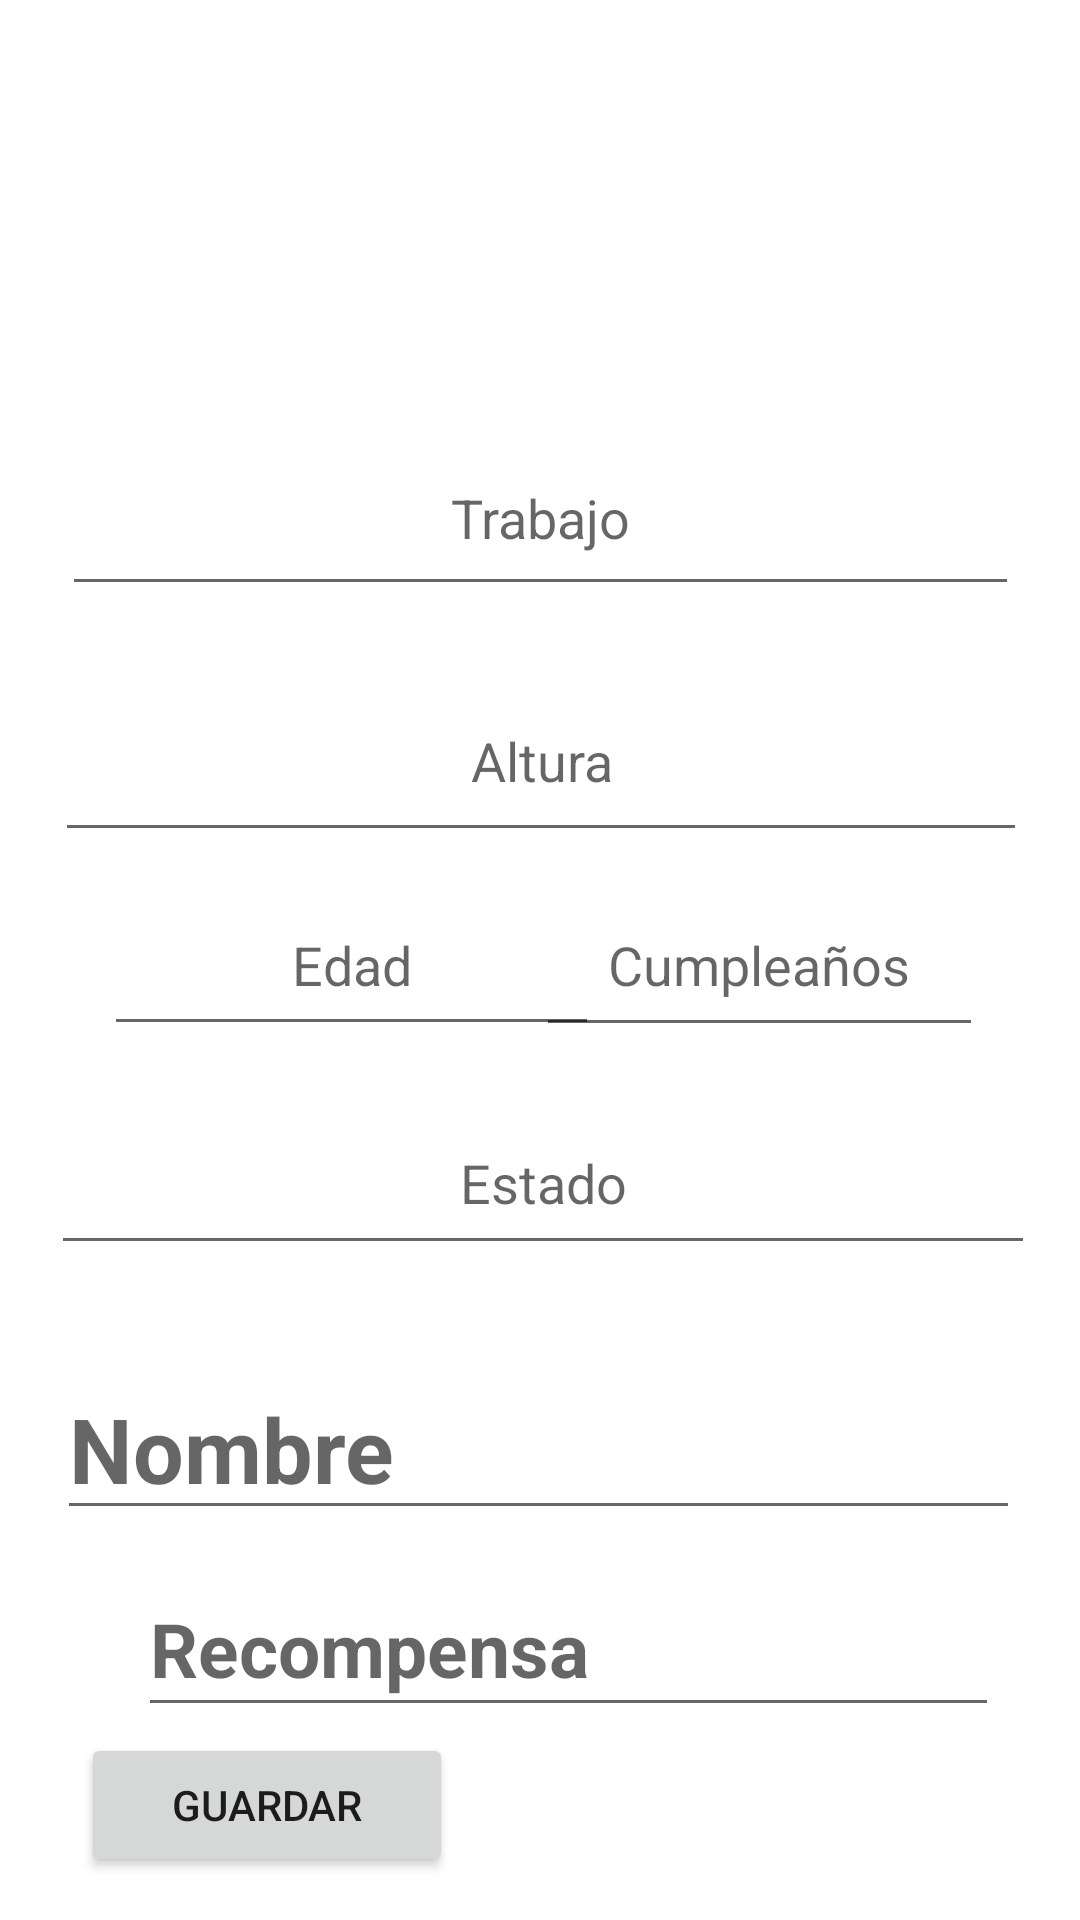

Produce the Android XML layout that renders to this screen, including the resource entries it uses.
<!-- AndroidManifest.xml: application theme Theme.OnePieceWiki -->
<!-- res/layout/activity_add_character.xml -->
<?xml version="1.0" encoding="utf-8"?>
<androidx.constraintlayout.widget.ConstraintLayout xmlns:android="http://schemas.android.com/apk/res/android"
    xmlns:tools="http://schemas.android.com/tools"
    xmlns:app="http://schemas.android.com/apk/res-auto"
    android:layout_width="match_parent"
    android:layout_height="match_parent"
    android:background="@drawable/add_character_background"
    tools:context=".Characters.ModifyCharacterActivity">

    <Button
        android:id="@+id/save_button2"
        android:layout_width="124dp"
        android:layout_height="wrap_content"
        android:layout_alignParentEnd="true"
        android:layout_alignParentBottom="true"
        android:text="Guardar"
        app:layout_constraintBottom_toBottomOf="parent"
        app:layout_constraintEnd_toEndOf="parent"
        app:layout_constraintHorizontal_bias="0.114"
        app:layout_constraintStart_toStartOf="parent"
        app:layout_constraintTop_toTopOf="parent"
        app:layout_constraintVertical_bias="0.976" />

    <EditText
        android:id="@+id/french_name_edittext2"
        android:layout_width="321dp"
        android:layout_height="52dp"
        android:layout_alignParentStart="true"
        android:layout_alignParentBottom="true"
        android:ems="10"
        android:hint="Nombre"
        android:inputType="textPersonName"
        android:textAlignment="textStart"
        android:textSize="30sp"
        android:textStyle="bold"
        app:layout_constraintBottom_toBottomOf="parent"
        app:layout_constraintEnd_toEndOf="parent"
        app:layout_constraintHorizontal_bias="0.488"
        app:layout_constraintStart_toStartOf="parent"
        app:layout_constraintTop_toTopOf="parent"
        app:layout_constraintVertical_bias="0.779" />

    <EditText
        android:id="@+id/bounty_txt2"
        android:layout_width="287dp"
        android:layout_height="55dp"
        android:layout_alignParentStart="true"
        android:layout_alignParentBottom="true"
        android:ems="10"
        android:hint="Recompensa"
        android:inputType="number"
        android:textSize="25sp"
        android:textStyle="bold"
        app:layout_constraintBottom_toBottomOf="parent"
        app:layout_constraintEnd_toEndOf="parent"
        app:layout_constraintHorizontal_bias="0.629"
        app:layout_constraintStart_toStartOf="parent"
        app:layout_constraintTop_toTopOf="parent"
        app:layout_constraintVertical_bias="0.89" />

    <EditText
        android:id="@+id/job_txt2"
        android:layout_width="319dp"
        android:layout_height="62dp"
        android:layout_alignParentStart="true"
        android:layout_alignParentTop="true"
        android:layout_centerHorizontal="true"
        android:layout_toStartOf="@+id/size_txt2"
        android:ems="10"
        android:hint="Trabajo"
        android:inputType="textPersonName"
        android:textAlignment="center"
        app:layout_constraintBottom_toBottomOf="parent"
        app:layout_constraintEnd_toEndOf="parent"
        app:layout_constraintStart_toStartOf="parent"
        app:layout_constraintTop_toTopOf="parent"
        app:layout_constraintVertical_bias="0.242" />

    <EditText
        android:id="@+id/size_txt2"
        android:layout_width="324dp"
        android:layout_height="64dp"
        android:layout_above="@+id/status_txt2"
        android:layout_alignParentEnd="true"
        android:layout_centerHorizontal="true"
        android:ems="10"
        android:hint="Altura"
        android:inputType="textPersonName"
        android:textAlignment="center"
        app:layout_constraintBottom_toBottomOf="parent"
        app:layout_constraintEnd_toEndOf="parent"
        app:layout_constraintHorizontal_bias="0.505"
        app:layout_constraintStart_toStartOf="parent"
        app:layout_constraintTop_toTopOf="parent"
        app:layout_constraintVertical_bias="0.382" />

    <EditText
        android:id="@+id/birthday_txt2"
        android:layout_width="149dp"
        android:layout_height="58dp"
        android:layout_below="@+id/job_txt2"
        android:layout_centerVertical="true"
        android:layout_toStartOf="@+id/age_txt2"
        android:ems="10"
        android:hint="Cumpleaños"
        android:inputType="textPersonName"
        android:textAlignment="center"
        app:layout_constraintBottom_toBottomOf="parent"
        app:layout_constraintEnd_toEndOf="parent"
        app:layout_constraintHorizontal_bias="0.847"
        app:layout_constraintStart_toStartOf="parent"
        app:layout_constraintTop_toTopOf="parent" />

    <EditText
        android:id="@+id/age_txt2"
        android:layout_width="165dp"
        android:layout_height="57dp"
        android:layout_alignParentTop="true"
        android:layout_alignParentEnd="true"
        android:layout_centerVertical="true"
        android:ems="10"
        android:hint="Edad"
        android:inputType="textPersonName"
        android:textAlignment="center"
        app:layout_constraintBottom_toBottomOf="parent"
        app:layout_constraintEnd_toEndOf="parent"
        app:layout_constraintHorizontal_bias="0.178"
        app:layout_constraintStart_toStartOf="parent"
        app:layout_constraintTop_toTopOf="parent" />

    <EditText
        android:id="@+id/status_txt2"
        android:layout_width="328dp"
        android:layout_height="58dp"
        android:layout_above="@+id/french_name_edittext2"
        android:layout_alignParentStart="true"
        android:layout_alignParentEnd="true"
        android:layout_centerHorizontal="true"
        android:ems="10"
        android:hint="Estado"
        android:inputType="textPersonName"
        android:textAlignment="center"
        app:layout_constraintBottom_toBottomOf="parent"
        app:layout_constraintEnd_toEndOf="parent"
        app:layout_constraintHorizontal_bias="0.53"
        app:layout_constraintStart_toStartOf="parent"
        app:layout_constraintTop_toTopOf="parent"
        app:layout_constraintVertical_bias="0.625" />

</androidx.constraintlayout.widget.ConstraintLayout>
<!-- resources referenced by this layout -->
<resources>
  <style name="Theme.OnePieceWiki" parent="Theme.MaterialComponents.DayNight.DarkActionBar">
          
          <item name="colorPrimary">@color/purple_500</item>
          <item name="colorPrimaryVariant">@color/purple_700</item>
          <item name="colorOnPrimary">@color/white</item>
          
          <item name="colorSecondary">@color/teal_200</item>
          <item name="colorSecondaryVariant">@color/teal_700</item>
          <item name="colorOnSecondary">@color/black</item>
          
          <item name="android:statusBarColor">?attr/colorPrimaryVariant</item>
          
      </style>
  <!-- not gathered from this repository: default colours our renderer supplied (Android Studio template values) -->
  <color name="purple_500">#FF6200EE</color>
  <color name="purple_700">#FF3700B3</color>
  <color name="teal_200">#FF03DAC5</color>
  <color name="teal_700">#FF018786</color>
  <color name="black">#FF000000</color>
  <color name="white">#FFFFFFFF</color>
</resources>
